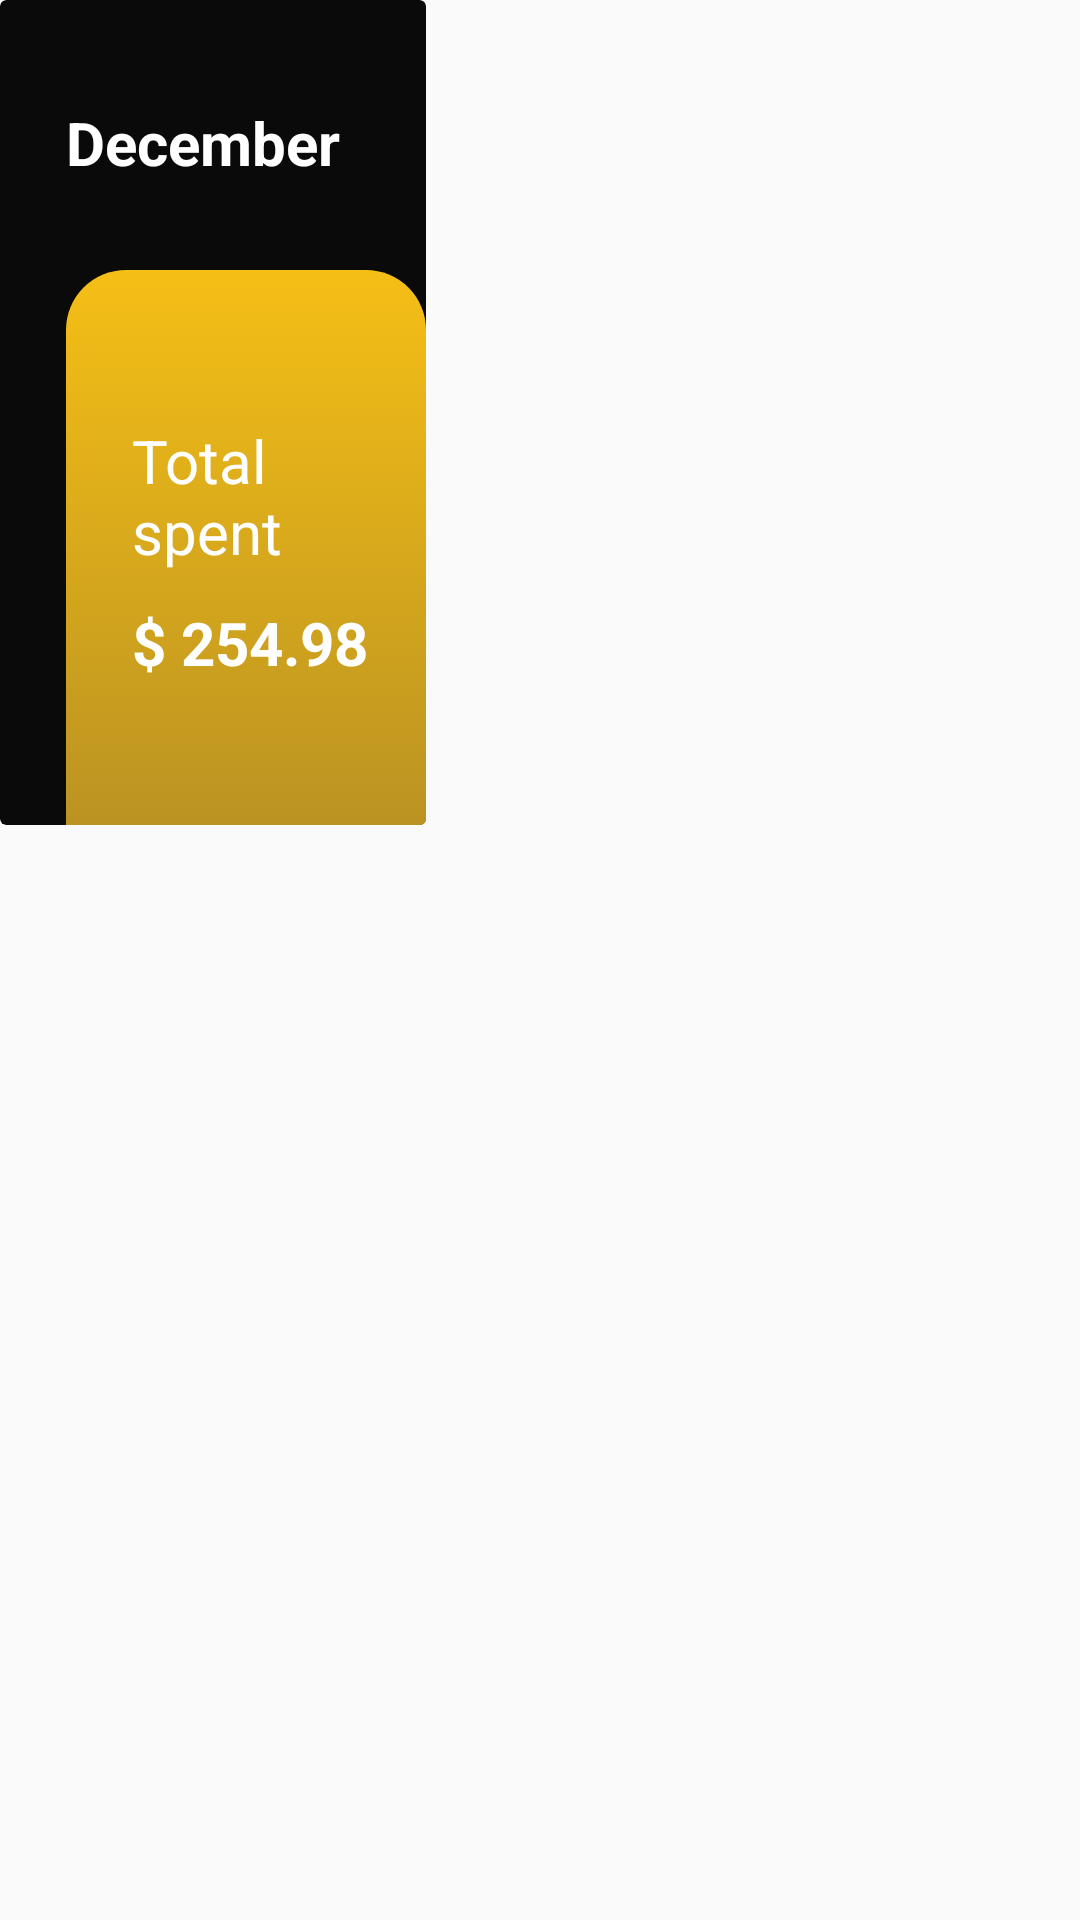

Layout XML and referenced resources for this Android screen:
<!-- AndroidManifest.xml: application theme AppTheme -->
<!-- res/layout/monthlyspend_item_new.xml -->
<?xml version="1.0" encoding="utf-8"?>
<LinearLayout xmlns:android="http://schemas.android.com/apk/res/android"
    xmlns:app="http://schemas.android.com/apk/res-auto"
    android:orientation="vertical"
    android:layout_width="match_parent"
    android:layout_height="match_parent">

    <androidx.cardview.widget.CardView
        android:layout_width="142dp"
        android:layout_height="275dp"
        android:layout_margin="0dp"
        app:cardElevation="0dp"
        app:cardBackgroundColor="@color/almost">

        <TextView
            android:layout_width="wrap_content"
            android:layout_height="wrap_content"
            android:text="@string/December"
            android:textColor="@color/white"
            android:textSize="20sp"
            android:textStyle="bold"
            android:layout_marginStart="22dp"
            android:layout_marginTop="34dp"/>

        <RelativeLayout
            android:layout_marginTop="90dp"
            android:layout_marginStart="22dp"
            android:layout_width="120dp"
            android:layout_height="185dp"
            android:background="@drawable/monthlyspend_card_bg_active">

            <TextView
                android:id="@+id/monthly_spend_text"
                android:textColor="@color/white"
                android:layout_marginTop="50dp"
                android:layout_marginStart="22dp"
                android:text="Total
                spent"
                android:textSize="@dimen/balanceDescTextSize"
                android:layout_width="wrap_content"
                android:layout_height="wrap_content" />

            <TextView
                android:id="@+id/monthly_spend_amount"
                android:textColor="@color/white"
                android:layout_marginTop="10dp"
                android:layout_marginStart="22dp"
                android:layout_below="@id/monthly_spend_text"
                android:text="$ 254.98"
                android:textSize="@dimen/balanceDescTextSize"
                android:textStyle="bold"
                android:layout_width="wrap_content"
                android:layout_height="wrap_content" />
        </RelativeLayout>

    </androidx.cardview.widget.CardView>

</LinearLayout>
<!-- resources referenced by this layout -->
<resources>
  <color name="almost">#0A0A0A</color>
  <color name="white">#FFFFFF</color>
  <dimen name="balanceDescTextSize">20sp</dimen>
  <!-- drawable monthlyspend_card_bg_active (drawable) -->
  <?xml version="1.0" encoding="utf-8"?>
  <selector xmlns:android="http://schemas.android.com/apk/res/android">
      <item>
          <shape android:shape="rectangle">
              <corners
                  android:radius="1dp"
                  android:topLeftRadius="20dp"
                  android:topRightRadius="20dp"
                  android:bottomLeftRadius="0dp"
                  android:bottomRightRadius="0dp"/>
              <gradient
                  android:startColor="@color/monthlyspendColor1"
                  android:endColor="@color/monthlyspendColor2"
                  android:angle="-45" />
          </shape>
      </item>
  </selector>
  <string name="December">December</string>
  <style name="AppTheme" parent="Theme.AppCompat.Light.NoActionBar">
          
          <item name="colorPrimary">@color/colorPrimary</item>
          <item name="colorPrimaryDark">@color/colorPrimaryDark</item>
          <item name="colorAccent">@color/colorAccent</item>
      </style>
  <color name="monthlyspendColor1">#F5BF16</color>
  <color name="monthlyspendColor2">#BB9322</color>
  <color name="colorPrimary">#1F5BF3</color>
  <color name="colorPrimaryDark">#0947E8</color>
  <color name="colorAccent">#00A5FF</color>
</resources>
